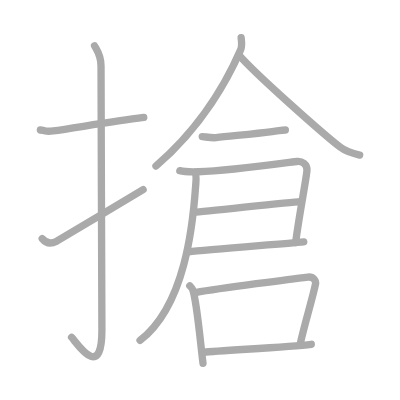
t = 0.00 s
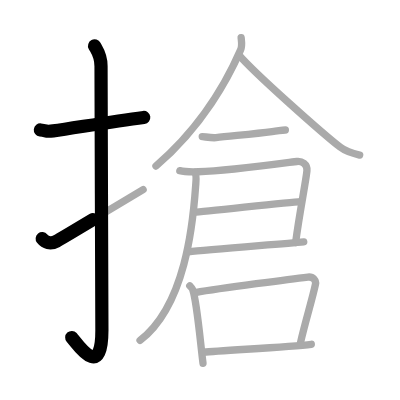
t = 2.50 s
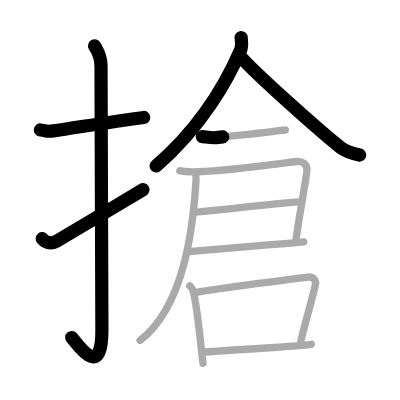
t = 5.25 s
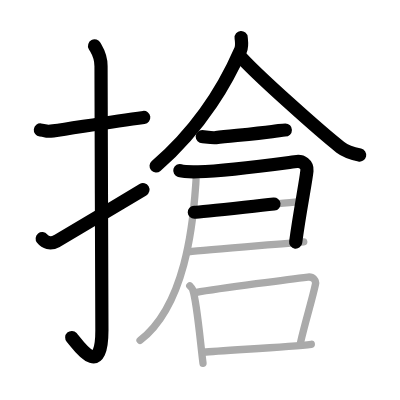
t = 7.75 s
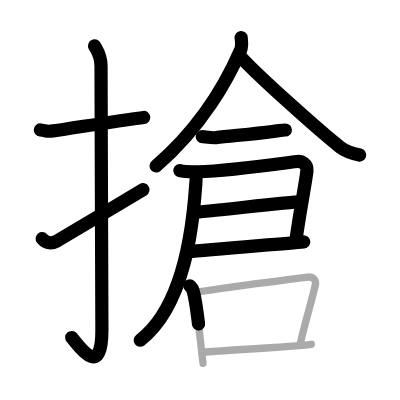
t = 10.50 s
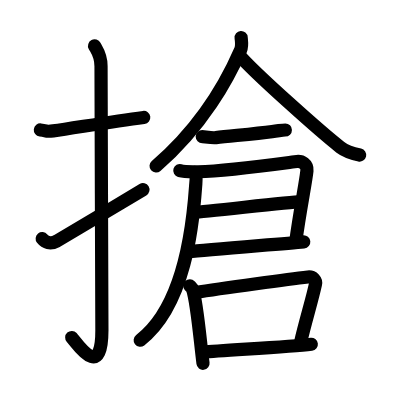
t = 13.00 s

The animated SVG that drew these frames (rendered in a browser with its animation timeline set to each time). Animation: 13 SMIL elements (animate=13); one cycle of 13.00 s.

<?xml version="1.0" standalone="no"?>
<!DOCTYPE svg PUBLIC "-//W3C//DTD SVG 1.1//EN"   "http://www.w3.org/Graphics/SVG/1.1/DTD/svg11.dtd">
<svg width="400px" height="400px"  version="1.1" xmlns="http://www.w3.org/2000/svg">
  <defs>
    <marker id="Triangle" viewBox="0 0 10 10" refX="0" refY="5" markerUnits="strokeWidth" markerWidth="3" style="stroke-opacity:0%;fill:#aaaaaa;" markerHeight="2" orient="auto">
      <path d="M 0 0 L 10 5 L 0 10 z" />
    </marker>
    
    <marker id="Arrow" viewBox="0 0 10 10" refX="5" refY="5" markerUnits="strokeWidth" markerWidth="1.8" style="stroke-opacity:0%;fill:#770000;" markerHeight="2" orient="auto">
      <path d="M 0 4 L 6 4 L 4 1 L 10 5 L 4 9 L 6 6 L 0 6 z" />
        <circle cx="5" cy="5" r="5" />
      </marker>
    
    <marker id="TriangleRed" viewBox="0 0 10 10" refX="0" refY="5" markerUnits="strokeWidth" markerWidth="3" style="stroke-opacity:0%;fill:#CC0000;" markerHeight="2" orient="auto">
      <path d="M 0 0 L 10 5 L 0 10 z" />
    </marker>
    
    <marker id="ArrowRed" viewBox="0 0 10 10" refX="5" refY="5" markerUnits="strokeWidth" markerWidth="1.8" style="stroke-opacity:0%;fill:#CC0000;" markerHeight="2" orient="auto">
      <path d="M 0 4 L 6 4 L 4 1 L 10 5 L 4 9 L 6 6 L 0 6 z" />
        <circle cx="5" cy="5" r="5" />
      </marker>
    
  </defs>
  
  <path style="fill:#ffffff; fill-opacity:100%; fill-rule:evenodd; stroke-width:0;" d="M 0 0 L 400px 0 L 400px 400px L 0 400px L 0 0" />

  <g transform="scale(3.6697247706422 3.6697247706422)">
<path style="fill:none; fill-opacity:0%; fill-rule:evenodd; stroke:#aaaaaa; stroke-opacity:100%; stroke-width: 1.5pt; stroke-linejoin:round; stroke-linecap:round;" d="M11 35.42c2.08 0.25 1.27 0.55 3.5 0.25C20 34.92 30 33.17 39.17 32"></path>
<path style="fill:none; fill-opacity:0%; fill-rule:evenodd; stroke:#aaaaaa; stroke-opacity:100%; stroke-width: 1.5pt; stroke-linejoin:round; stroke-linecap:round;" d="M25.77 12.5c0.48 0.92 1.76 2.49 1.76 5.52c0 15.23 0.24 60.46 0.24 71.9c0 14.25-6.82 3.53-8.27 2"></path>
<path style="fill:none; fill-opacity:0%; fill-rule:evenodd; stroke:#aaaaaa; stroke-opacity:100%; stroke-width: 1.5pt; stroke-linejoin:round; stroke-linecap:round;" d="M11.5 65.03c0.83 1.03 2.14 1.63 3.96 0.68c1.07-0.56 18.99-11.35 23.54-14.04"></path>
<path style="fill:none; fill-opacity:0%; fill-rule:evenodd; stroke:#aaaaaa; stroke-opacity:100%; stroke-width: 1.5pt; stroke-linejoin:round; stroke-linecap:round;" d="M65.71 10.25c0.07 0.82 0.35 2.2-0.13 3.31c-3.33 7.69-10.33 20.69-23.08 31.69"></path>
<path style="fill:none; fill-opacity:0%; fill-rule:evenodd; stroke:#aaaaaa; stroke-opacity:100%; stroke-width: 1.5pt; stroke-linejoin:round; stroke-linecap:round;" d="M65.14 15c4.3 5.02 22.83 21.43 27.58 25.11c1.61 1.25 3.68 1.78 5.29 2.14"></path>
<path style="fill:none; fill-opacity:0%; fill-rule:evenodd; stroke:#aaaaaa; stroke-opacity:100%; stroke-width: 1.5pt; stroke-linejoin:round; stroke-linecap:round;" d="M55.11 37.23c0.55 0 2.56 0.42 3.74 0.28c3.99-0.46 10.48-1.04 15.3-1.65c2.08-0.26 2.7-0.44 3.61-0.44"></path>
<path style="fill:none; fill-opacity:0%; fill-rule:evenodd; stroke:#aaaaaa; stroke-opacity:100%; stroke-width: 1.5pt; stroke-linejoin:round; stroke-linecap:round;" d="M49 46.5c0.95 0.27 3.03 0.35 5 0.3c8.87-0.23 25.5-2.65 26.88-2.79c1.4-0.15 2.91 0.74 2.76 2.5c-0.25 2.78-2.01 11.37-3.08 19.57"></path>
<path style="fill:none; fill-opacity:0%; fill-rule:evenodd; stroke:#aaaaaa; stroke-opacity:100%; stroke-width: 1.5pt; stroke-linejoin:round; stroke-linecap:round;" d="M52.95 57.84c2.48-0.1 26.03-2.8 28.83-2.91"></path>
<path style="fill:none; fill-opacity:0%; fill-rule:evenodd; stroke:#aaaaaa; stroke-opacity:100%; stroke-width: 1.5pt; stroke-linejoin:round; stroke-linecap:round;" d="M51.36 68.63c5.11-0.6 25.07-2.13 31.41-2.73"></path>
<path style="fill:none; fill-opacity:0%; fill-rule:evenodd; stroke:#aaaaaa; stroke-opacity:100%; stroke-width: 1.5pt; stroke-linejoin:round; stroke-linecap:round;" d="M53.12 47c0.53 0.72 0.29 2.28 0.18 3.83c-0.72 10.21-2.8 32.42-15.14 41.92"></path>
<path style="fill:none; fill-opacity:0%; fill-rule:evenodd; stroke:#aaaaaa; stroke-opacity:100%; stroke-width: 1.5pt; stroke-linejoin:round; stroke-linecap:round;" d="M51.71 77.88c0.33 0.35 0.67 0.63 0.81 1.07c1.15 3.43 2.02 13.89 2.8 20.05"></path>
<path style="fill:none; fill-opacity:0%; fill-rule:evenodd; stroke:#aaaaaa; stroke-opacity:100%; stroke-width: 1.5pt; stroke-linejoin:round; stroke-linecap:round;" d="M53.27 79.71c7.16-1.21 26.77-3.77 30.64-4.22c1.42-0.17 2.27 0.98 2.06 1.94c-0.84 4.01-2.82 10.35-4.07 15.89"></path>
<path style="fill:none; fill-opacity:0%; fill-rule:evenodd; stroke:#aaaaaa; stroke-opacity:100%; stroke-width: 1.5pt; stroke-linejoin:round; stroke-linecap:round;" d="M55.49 95.99c4.55-0.51 23.1-1.39 29.34-2.17"></path>

<path style="fill:none; fill-opacity:0%; fill-rule:evenodd; stroke:#000000; stroke-opacity:100%; stroke-width: 2.7pt; stroke-linejoin:round; stroke-linecap:round;" d="M11 35.42c2.08 0.25 1.27 0.55 3.5 0.25C20 34.92 30 33.17 39.17 32" pathLength="100" stroke-dashoffset="100" stroke-dasharray="100 105"><animate id="dashAnim1" attributeName="stroke-dashoffset" from="100" to="0" dur="1s" calcMode="linear" fill="freeze"/></path>
<path style="fill:none; fill-opacity:0%; fill-rule:evenodd; stroke:#000000; stroke-opacity:100%; stroke-width: 2.7pt; stroke-linejoin:round; stroke-linecap:round;" d="M25.77 12.5c0.48 0.92 1.76 2.49 1.76 5.52c0 15.23 0.24 60.46 0.24 71.9c0 14.25-6.82 3.53-8.27 2" pathLength="100" stroke-dashoffset="100" stroke-dasharray="100 105"><animate id="dashAnim2" attributeName="stroke-dashoffset" from="100" to="0" dur="1s" calcMode="linear" begin="dashAnim1.end" fill="freeze"/></path>
<path style="fill:none; fill-opacity:0%; fill-rule:evenodd; stroke:#000000; stroke-opacity:100%; stroke-width: 2.7pt; stroke-linejoin:round; stroke-linecap:round;" d="M11.5 65.03c0.83 1.03 2.14 1.63 3.96 0.68c1.07-0.56 18.99-11.35 23.54-14.04" pathLength="100" stroke-dashoffset="100" stroke-dasharray="100 105"><animate id="dashAnim3" attributeName="stroke-dashoffset" from="100" to="0" dur="1s" calcMode="linear" begin="dashAnim2.end" fill="freeze"/></path>
<path style="fill:none; fill-opacity:0%; fill-rule:evenodd; stroke:#000000; stroke-opacity:100%; stroke-width: 2.7pt; stroke-linejoin:round; stroke-linecap:round;" d="M65.71 10.25c0.07 0.82 0.35 2.2-0.13 3.31c-3.33 7.69-10.33 20.69-23.08 31.69" pathLength="100" stroke-dashoffset="100" stroke-dasharray="100 105"><animate id="dashAnim4" attributeName="stroke-dashoffset" from="100" to="0" dur="1s" calcMode="linear" begin="dashAnim3.end" fill="freeze"/></path>
<path style="fill:none; fill-opacity:0%; fill-rule:evenodd; stroke:#000000; stroke-opacity:100%; stroke-width: 2.7pt; stroke-linejoin:round; stroke-linecap:round;" d="M65.14 15c4.3 5.02 22.83 21.43 27.58 25.11c1.61 1.25 3.68 1.78 5.29 2.14" pathLength="100" stroke-dashoffset="100" stroke-dasharray="100 105"><animate id="dashAnim5" attributeName="stroke-dashoffset" from="100" to="0" dur="1s" calcMode="linear" begin="dashAnim4.end" fill="freeze"/></path>
<path style="fill:none; fill-opacity:0%; fill-rule:evenodd; stroke:#000000; stroke-opacity:100%; stroke-width: 2.7pt; stroke-linejoin:round; stroke-linecap:round;" d="M55.11 37.23c0.55 0 2.56 0.42 3.74 0.28c3.99-0.46 10.48-1.04 15.3-1.65c2.08-0.26 2.7-0.44 3.61-0.44" pathLength="100" stroke-dashoffset="100" stroke-dasharray="100 105"><animate id="dashAnim6" attributeName="stroke-dashoffset" from="100" to="0" dur="1s" calcMode="linear" begin="dashAnim5.end" fill="freeze"/></path>
<path style="fill:none; fill-opacity:0%; fill-rule:evenodd; stroke:#000000; stroke-opacity:100%; stroke-width: 2.7pt; stroke-linejoin:round; stroke-linecap:round;" d="M49 46.5c0.95 0.27 3.03 0.35 5 0.3c8.87-0.23 25.5-2.65 26.88-2.79c1.4-0.15 2.91 0.74 2.76 2.5c-0.25 2.78-2.01 11.37-3.08 19.57" pathLength="100" stroke-dashoffset="100" stroke-dasharray="100 105"><animate id="dashAnim7" attributeName="stroke-dashoffset" from="100" to="0" dur="1s" calcMode="linear" begin="dashAnim6.end" fill="freeze"/></path>
<path style="fill:none; fill-opacity:0%; fill-rule:evenodd; stroke:#000000; stroke-opacity:100%; stroke-width: 2.7pt; stroke-linejoin:round; stroke-linecap:round;" d="M52.95 57.84c2.48-0.1 26.03-2.8 28.83-2.91" pathLength="100" stroke-dashoffset="100" stroke-dasharray="100 105"><animate id="dashAnim8" attributeName="stroke-dashoffset" from="100" to="0" dur="1s" calcMode="linear" begin="dashAnim7.end" fill="freeze"/></path>
<path style="fill:none; fill-opacity:0%; fill-rule:evenodd; stroke:#000000; stroke-opacity:100%; stroke-width: 2.7pt; stroke-linejoin:round; stroke-linecap:round;" d="M51.36 68.63c5.11-0.6 25.07-2.13 31.41-2.73" pathLength="100" stroke-dashoffset="100" stroke-dasharray="100 105"><animate id="dashAnim9" attributeName="stroke-dashoffset" from="100" to="0" dur="1s" calcMode="linear" begin="dashAnim8.end" fill="freeze"/></path>
<path style="fill:none; fill-opacity:0%; fill-rule:evenodd; stroke:#000000; stroke-opacity:100%; stroke-width: 2.7pt; stroke-linejoin:round; stroke-linecap:round;" d="M53.12 47c0.53 0.72 0.29 2.28 0.18 3.83c-0.72 10.21-2.8 32.42-15.14 41.92" pathLength="100" stroke-dashoffset="100" stroke-dasharray="100 105"><animate id="dashAnim10" attributeName="stroke-dashoffset" from="100" to="0" dur="1s" calcMode="linear" begin="dashAnim9.end" fill="freeze"/></path>
<path style="fill:none; fill-opacity:0%; fill-rule:evenodd; stroke:#000000; stroke-opacity:100%; stroke-width: 2.7pt; stroke-linejoin:round; stroke-linecap:round;" d="M51.71 77.88c0.33 0.35 0.67 0.63 0.81 1.07c1.15 3.43 2.02 13.89 2.8 20.05" pathLength="100" stroke-dashoffset="100" stroke-dasharray="100 105"><animate id="dashAnim11" attributeName="stroke-dashoffset" from="100" to="0" dur="1s" calcMode="linear" begin="dashAnim10.end" fill="freeze"/></path>
<path style="fill:none; fill-opacity:0%; fill-rule:evenodd; stroke:#000000; stroke-opacity:100%; stroke-width: 2.7pt; stroke-linejoin:round; stroke-linecap:round;" d="M53.27 79.71c7.16-1.21 26.77-3.77 30.64-4.22c1.42-0.17 2.27 0.98 2.06 1.94c-0.84 4.01-2.82 10.35-4.07 15.89" pathLength="100" stroke-dashoffset="100" stroke-dasharray="100 105"><animate id="dashAnim12" attributeName="stroke-dashoffset" from="100" to="0" dur="1s" calcMode="linear" begin="dashAnim11.end" fill="freeze"/></path>
<path style="fill:none; fill-opacity:0%; fill-rule:evenodd; stroke:#000000; stroke-opacity:100%; stroke-width: 2.7pt; stroke-linejoin:round; stroke-linecap:round;" d="M55.49 95.99c4.55-0.51 23.1-1.39 29.34-2.17" pathLength="100" stroke-dashoffset="100" stroke-dasharray="100 105"><animate id="dashAnim13" attributeName="stroke-dashoffset" from="100" to="0" dur="1s" calcMode="linear" begin="dashAnim12.end" fill="freeze"/></path>

</g>

</svg>  
          
